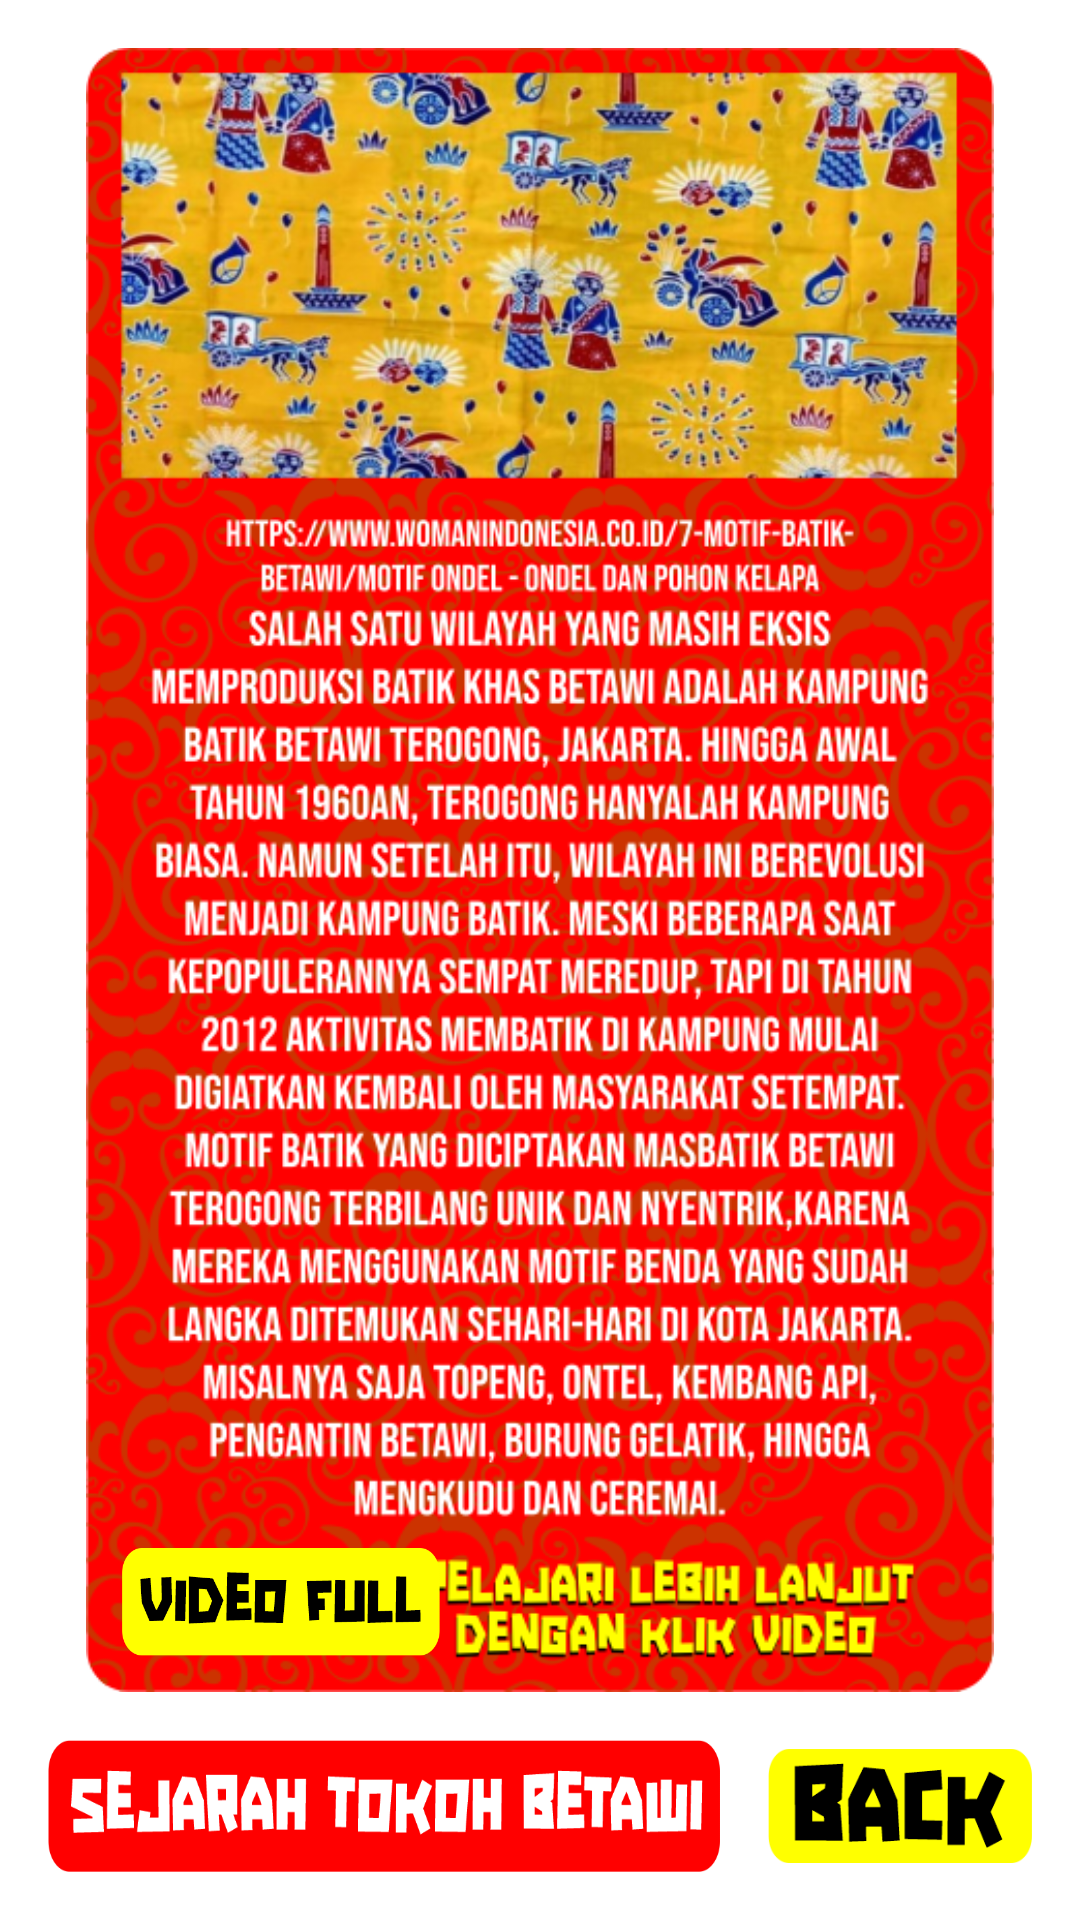

Here is an Android app screen rendered from its layout file. Give the layout XML and the strings, colors and styles it references.
<!-- AndroidManifest.xml: application theme Theme.RagamHiasBetawi -->
<!-- res/layout/fragment_batik_detail.xml -->
<?xml version="1.0" encoding="utf-8"?>
<androidx.constraintlayout.widget.ConstraintLayout xmlns:android="http://schemas.android.com/apk/res/android"
    xmlns:app="http://schemas.android.com/apk/res-auto"
    xmlns:tools="http://schemas.android.com/tools"
    android:layout_width="match_parent"
    android:layout_height="match_parent"
    android:background="@android:color/transparent"
    android:padding="16dp"
    tools:context=".fragment.batik.BatikDetailFragment">

    <ImageView
        android:id="@+id/img_batik"
        android:layout_width="0dp"
        android:layout_height="0dp"
        android:layout_marginBottom="16dp"
        android:src="@drawable/batik3"
        app:layout_constraintBottom_toTopOf="@+id/btn_back"
        app:layout_constraintDimensionRatio="439:795"
        app:layout_constraintLeft_toLeftOf="parent"
        app:layout_constraintRight_toRightOf="parent"
        app:layout_constraintTop_toTopOf="parent" />

    <ImageView
        android:id="@+id/btn_video"
        android:layout_width="0dp"
        android:layout_height="36dp"
        android:layout_marginLeft="12dp"
        android:layout_marginBottom="12dp"
        android:src="@drawable/btn_video"
        app:layout_constraintBottom_toBottomOf="@+id/img_batik"
        app:layout_constraintDimensionRatio="548:186"
        app:layout_constraintLeft_toLeftOf="@+id/img_batik" />

    <ImageView
        android:id="@+id/btn_next"
        android:layout_width="0dp"
        android:layout_height="44dp"
        android:layout_marginRight="16dp"
        android:scaleType="fitXY"
        android:src="@drawable/btn_tokoh"
        app:layout_constraintBottom_toBottomOf="parent"
        app:layout_constraintLeft_toLeftOf="parent"
        app:layout_constraintRight_toLeftOf="@+id/btn_back" />

    <ImageView
        android:id="@+id/btn_back"
        android:layout_width="0dp"
        android:layout_height="44dp"
        android:src="@drawable/btn_back"
        app:layout_constraintBottom_toBottomOf="parent"
        app:layout_constraintDimensionRatio="2:1"
        app:layout_constraintRight_toRightOf="parent" />


</androidx.constraintlayout.widget.ConstraintLayout>
<!-- resources referenced by this layout -->
<resources>
  <!-- drawable batik3: png bitmap (drawable, 483299 bytes) -->
  <!-- drawable btn_back: png bitmap (drawable, 7115 bytes) -->
  <!-- drawable btn_tokoh: png bitmap (drawable, 11553 bytes) -->
  <!-- drawable btn_video: png bitmap (drawable, 8707 bytes) -->
  <style name="Theme.RagamHiasBetawi" parent="Theme.MaterialComponents.DayNight.DarkActionBar">
          
          <item name="colorPrimary">@color/yellow</item>
          <item name="colorPrimaryVariant">@color/yellow</item>
          <item name="colorOnPrimary">@color/white</item>
          
          <item name="colorSecondary">@color/yellow</item>
          <item name="colorSecondaryVariant">@color/yellow</item>
          <item name="colorOnSecondary">@color/black</item>
          
          <item name="android:statusBarColor" tools:targetApi="l">?attr/colorPrimaryVariant</item>
          
          <item name="android:windowNoTitle">true</item>
          <item name="android:windowActionBar">false</item>
          <item name="android:windowFullscreen">true</item>
          <item name="android:windowContentOverlay">@null</item>
      </style>
  <color name="yellow">#000000</color>
  <color name="white">#FFFFFFFF</color>
  <color name="black">#FF000000</color>
</resources>
